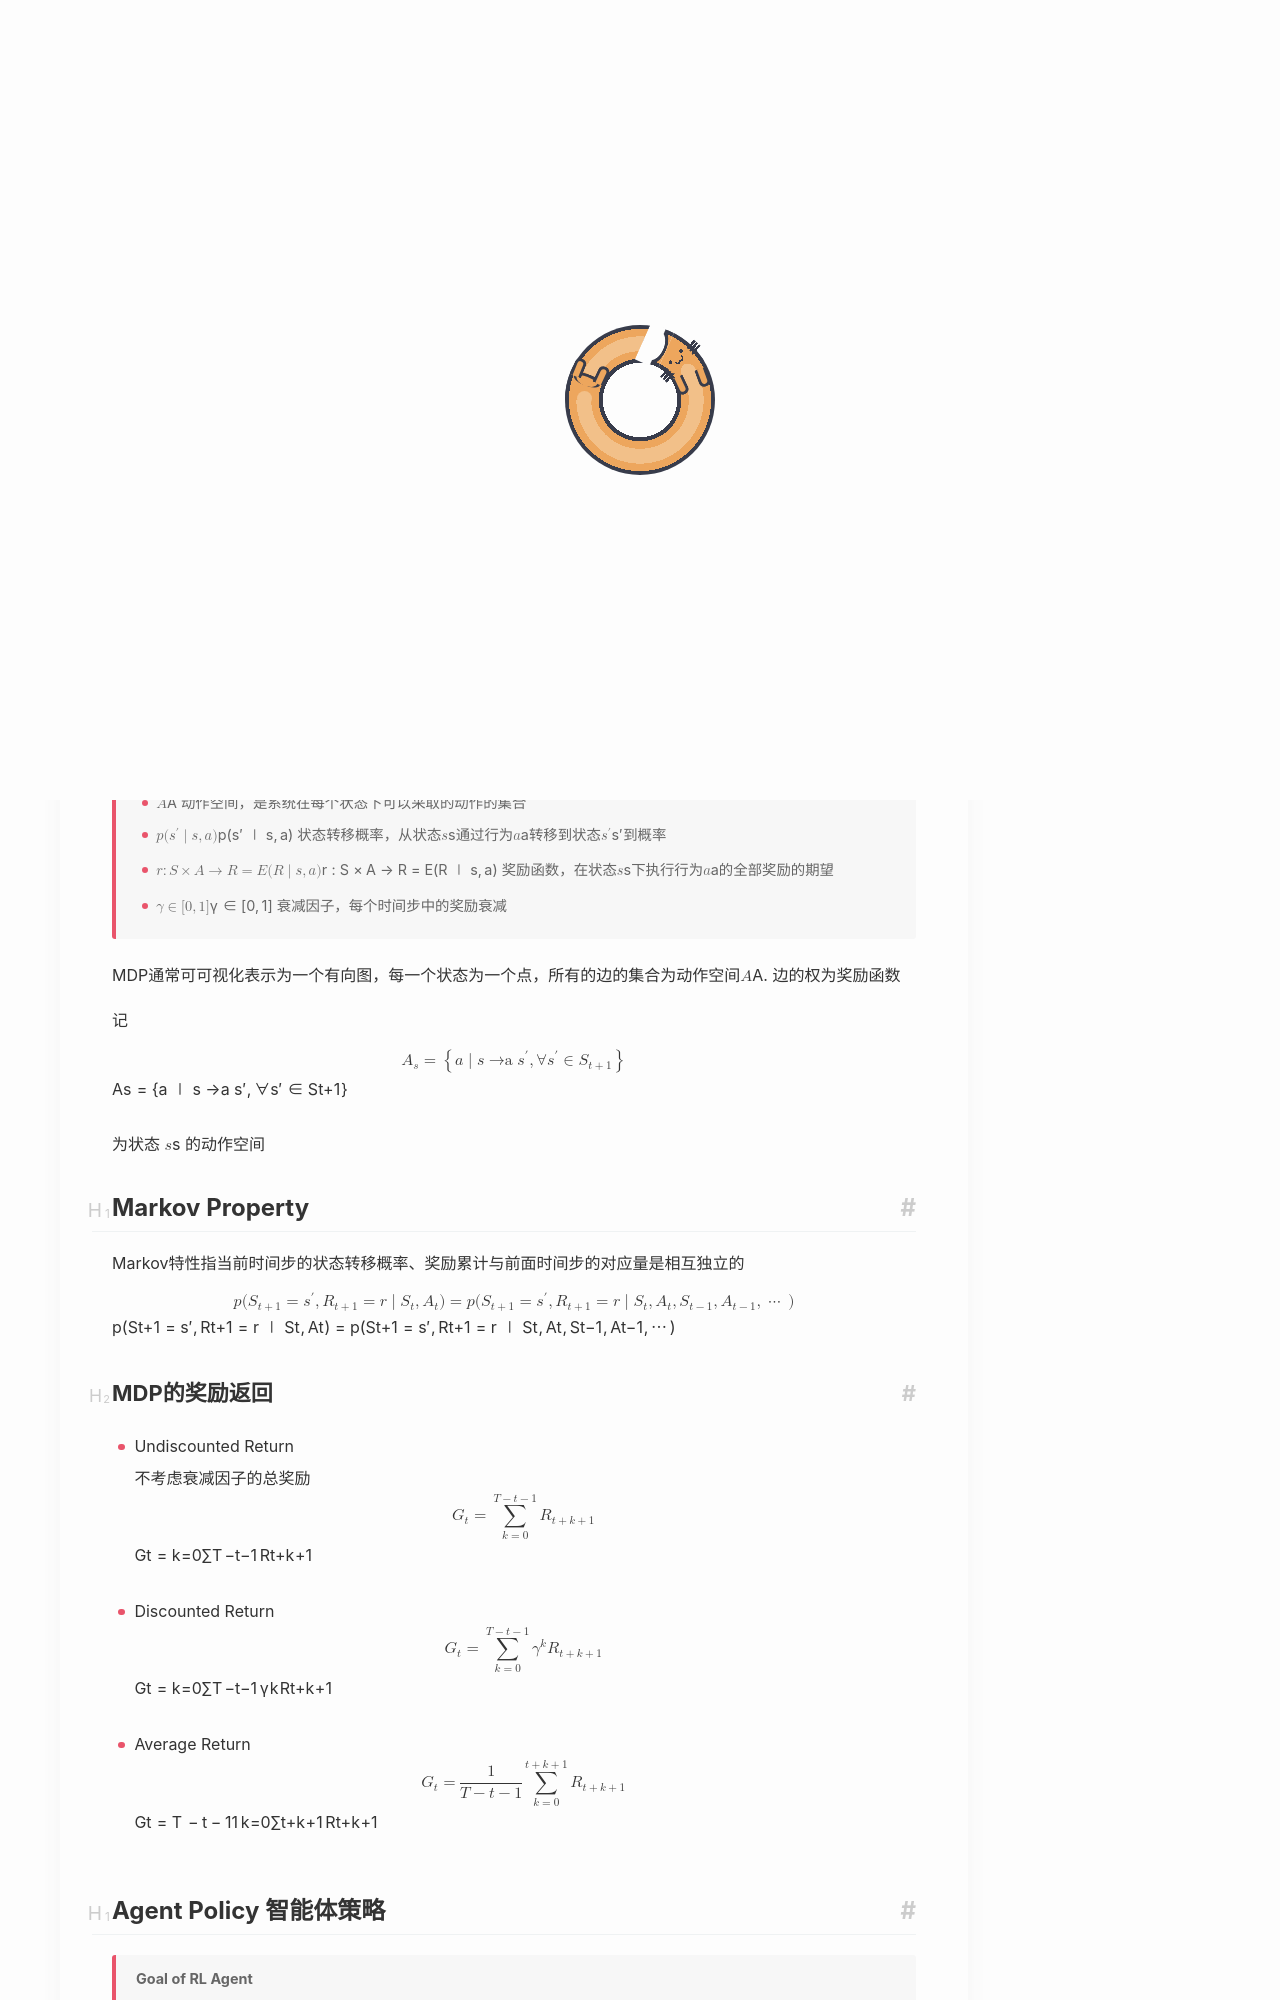

repository: Yuukowww/Yuukowww.github.io · page: CS/AI/RL/Markov/index.html · generator: jekyll

---
title: Markov 过程
description: RL基本概念与Markov过程
date: 2026-02-24
updated: 2026-10-17
categories: 强化学习
tikzjax: true
math: true
cover: picture/miku2.png
---

# Markov Decision Process

> 一个**Markov Desion Process**(MDP) 是一个五元组$(\mathcal{S},\mathcal{A},p,r,\gamma)$, 满足
> - $\mathcal{S}$  状态空间，是系统在每个时间步的状态集合
> - $\mathcal{A}$  动作空间，是系统在每个状态下可以采取的动作的集合
> - $p(s'\mid s, a)$ 状态转移概率，从状态$s$通过行为$a$转移到状态$s'$到概率
> - $r:\mathcal{S}\times \mathcal{A}\to \mathbb{R}=\mathbb{E}(R\mid s,a)$ 奖励函数，在状态$s$下执行行为$a$的全部奖励的期望
> - $\gamma\in[0,1]$ 衰减因子，每个时间步中的奖励衰减

MDP通常可可视化表示为一个有向图，每一个状态为一个点，所有的边的集合为动作空间$\mathcal{A}$. 边的权为奖励函数

记
$$
{\mathcal{A}_s}=\left\{a\mid s\overset{a}{\to}s', \forall s'\in S_{t+1}\right\}
$$
为状态 $s$ 的动作空间
# Markov Property
Markov特性指当前时间步的状态转移概率、奖励累计与前面时间步的对应量是相互独立的

$$
p(S_{t+1}=s', R_{t+1}=r\mid S_t,A_t )=p(S_{t+1}=s',R_{t+1}=r\mid S_t,A_t,S_{t-1},A_{t-1},\cdots)
$$
## MDP的奖励返回
- Undiscounted Return
不考虑衰减因子的总奖励
    $$
    G_t = \sum_{k=0}^{T-t-1}R_{t+k+1}
    $$
- Discounted Return
    $$
    G_t = \sum_{k=0}^{T-t-1}\gamma^k R_{t+k+1}
    $$
- Average Return
    $$
    G_t = \frac{1}{T-t-1}\sum_{k=0}^{t+k+1}R_{t+k+1}
    $$
